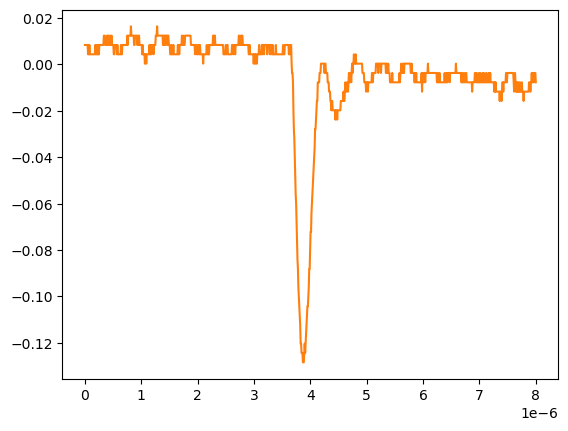

The table this chart was drawn from, first rows:
# KEYSIGHT TECHNOLOGIES, MSO-X 3024T, MY58262555, 07.30.2019051434
# time, 1
# 2024-09-12 15:46:43.732701
0.000000000000000000e+00, 8.301499999999999851e-03
8.008008008008007187e-09, 8.301499999999999851e-03
1.601601601601601437e-08, 8.301499999999999851e-03
2.402402402402402322e-08, 8.301499999999999851e-03
3.203203203203202875e-08, 8.301499999999999851e-03
4.004004004004003428e-08, 8.301499999999999851e-03
4.804804804804804643e-08, 8.301499999999999851e-03
5.605605605605605196e-08, 4.281410000000000250e-03
6.406406406406405750e-08, 8.301499999999999851e-03
7.207207207207206965e-08, 4.281410000000000250e-03
8.008008008008006856e-08, 8.301499999999999851e-03
8.808808808808808071e-08, 4.281410000000000250e-03
9.609609609609609286e-08, 4.281410000000000250e-03
1.041041041041040918e-07, 4.281410000000000250e-03
1.121121121121121039e-07, 4.281410000000000250e-03
1.201201201201201028e-07, 4.281410000000000250e-03
1.281281281281281150e-07, 4.281410000000000250e-03
1.361361361361361271e-07, 4.281410000000000250e-03
1.441441441441441393e-07, 4.281410000000000250e-03
1.521521521521521250e-07, 4.281410000000000250e-03
1.601601601601601371e-07, 4.281410000000000250e-03
1.681681681681681493e-07, 4.281410000000000250e-03
1.761761761761761614e-07, 4.281410000000000250e-03
1.841841841841841736e-07, 8.301499999999999851e-03
1.921921921921921857e-07, 4.281410000000000250e-03
2.002002002002001714e-07, 4.281410000000000250e-03
2.082082082082081836e-07, 8.301499999999999851e-03
2.162162162162161957e-07, 4.281410000000000250e-03
2.242242242242242079e-07, 8.301499999999999851e-03
2.322322322322322200e-07, 4.281410000000000250e-03
2.402402402402402057e-07, 8.301499999999999851e-03
2.482482482482482178e-07, 4.281410000000000250e-03
2.562562562562562300e-07, 8.301499999999999851e-03
2.642642642642642421e-07, 8.301499999999999851e-03
2.722722722722722543e-07, 8.301499999999999851e-03
2.802802802802802664e-07, 8.301499999999999851e-03
2.882882882882882786e-07, 8.301499999999999851e-03
2.962962962962962907e-07, 8.301499999999999851e-03
3.043043043043042499e-07, 8.301499999999999851e-03
3.123123123123122621e-07, 8.301499999999999851e-03
3.203203203203202742e-07, 8.301499999999999851e-03
3.283283283283282864e-07, 8.301499999999999851e-03
3.363363363363362985e-07, 1.232160000000000026e-02
3.443443443443443107e-07, 1.232160000000000026e-02
3.523523523523523228e-07, 1.232160000000000026e-02
3.603603603603603350e-07, 8.301499999999999851e-03
3.683683683683683471e-07, 8.301499999999999851e-03
3.763763763763763593e-07, 8.301499999999999851e-03
3.843843843843843714e-07, 8.301499999999999851e-03
3.923923923923923307e-07, 1.232160000000000026e-02
4.004004004004003428e-07, 8.301499999999999851e-03
4.084084084084083550e-07, 1.232160000000000026e-02
4.164164164164163671e-07, 1.232160000000000026e-02
4.244244244244243793e-07, 8.301499999999999851e-03
4.324324324324323914e-07, 8.301499999999999851e-03
4.404404404404404036e-07, 1.232160000000000026e-02
4.484484484484484157e-07, 1.232160000000000026e-02
4.564564564564564279e-07, 8.301499999999999851e-03
... 942 more rows
